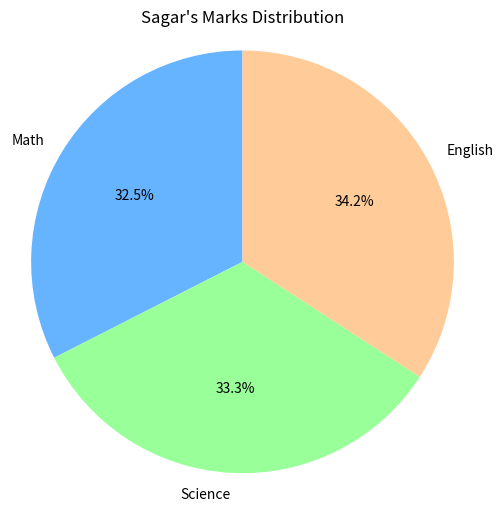

Python code for this plot:
import pandas as pd
import numpy as np
import matplotlib.pyplot as plt

# Create data dictionary
data = {
        'Name':['Amit','pooja','sagar'],
        'Math':[85,90,78],
        'Science':[92,88,80],
        'English':[75,85,82],

    } 

# Create DataFrame
df = pd.DataFrame(data)

# Print original DataFrame
print(df)

# Fill NaN values with mean of respective columns
df.fillna(df.mean(numeric_only=True), inplace=True)

# Print updated DataFrame
print(df)

# Min-Max scaling for 'Math' column
math_min = df['Math'].min()
math_max = df['Math'].max()

df['Math_Normalized'] = (df['Math'] - math_min) / (math_max - math_min)

print(df)

df['Gender'] = ['Male', 'Male', 'Female']

# Perform one-hot encoding
df_encoded = pd.get_dummies(df, columns=['Gender'], prefix='Gender')

print(df_encoded)

# Group by gender and calculate average marks
gender_avg = df.groupby('Gender')[['Math', 'Science','English']].mean()

print(gender_avg)

# Get Sagar's row
sagar_data = df[df['Name'].str.lower() == 'sagar'][['Math', 'Science', 'English']].iloc[0]


# Plot pie chart
plt.figure(figsize=(6, 6))
plt.pie(sagar_data, labels=sagar_data.index, autopct='%1.1f%%', startangle=90, colors=['#66b3ff','#99ff99','#ffcc99'])
plt.title("Sagar's Marks Distribution")
plt.axis('equal')  # Equal aspect ratio ensures the pie is circular.
plt.show()

# Calculate total marks across subjects
df['Total'] = df['Math'] + df['Science'] + df['English']

# Assign pass/fail based on total
df['Status'] = df['Total'].apply(lambda x: 'Pass' if x >= 250 else 'Fail')

print(df[['Name', 'Math', 'Science','English' ,'Total', 'Status']])



pass_count = df[df['Status'] == 'Pass'].shape[0]
print(f"Number of students who passed: {pass_count}")

df.to_csv('final_student_results.csv', index=False)

print("Final DataFrame exported to 'final_student_results.csv'")